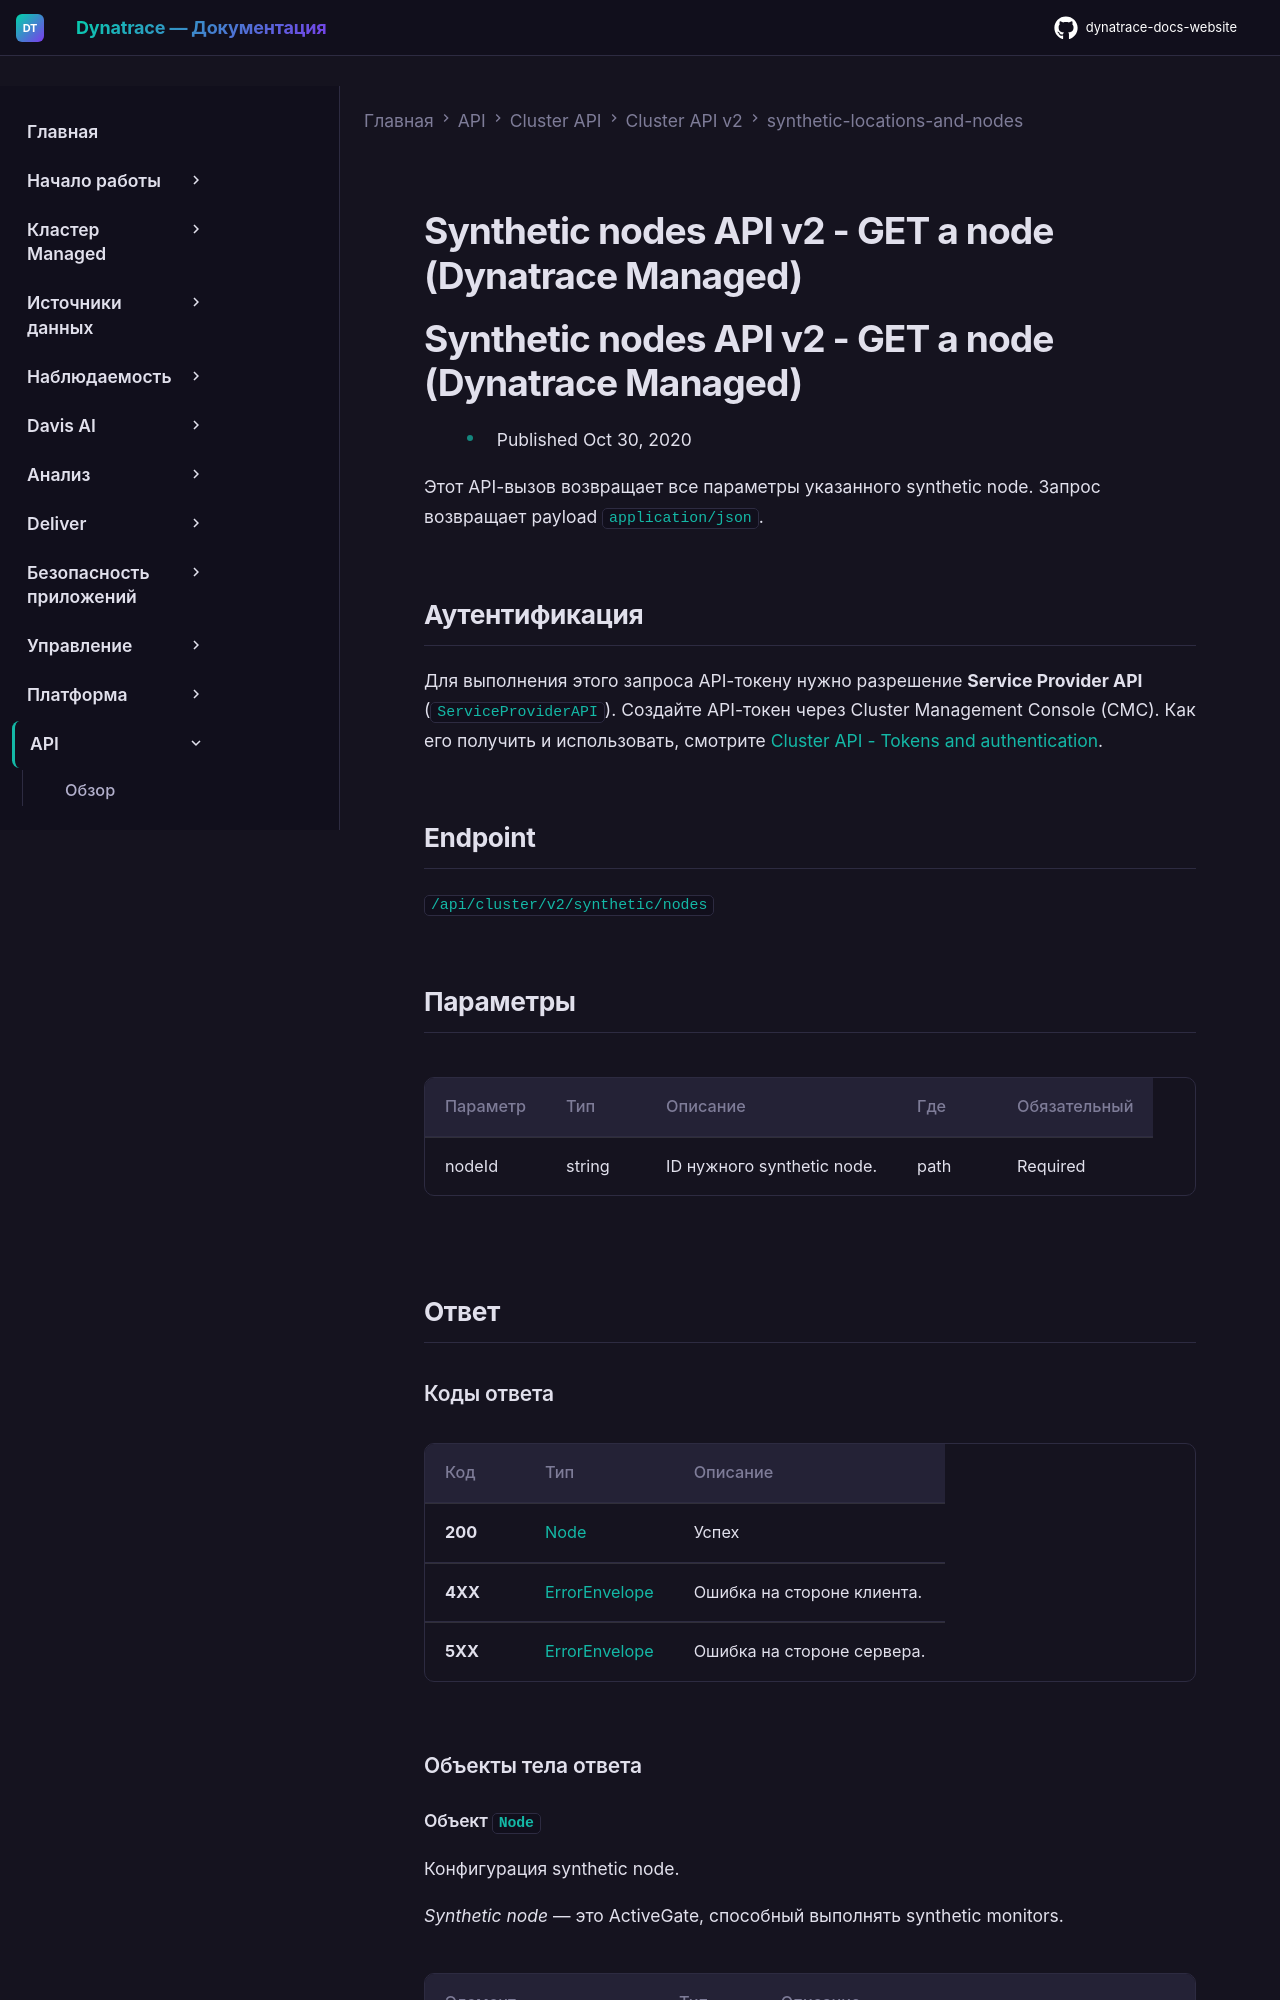

repository: Yerkebulan-Ardabayev/dynatrace-docs-website · page: managed-ru/dynatrace-api/cluster-api/cluster-api-v2/synthetic-locations-and-nodes/get-node/index.html · generator: mkdocs

---
title: Synthetic nodes API v2 - GET a node (Dynatrace Managed)
source: https://docs.dynatrace.com/managed/dynatrace-api/cluster-api/cluster-api-v2/synthetic-locations-and-nodes/get-node
scraped: 2026-05-12T11:05:51.621596
---

# Synthetic nodes API v2 - GET a node (Dynatrace Managed)

# Synthetic nodes API v2 - GET a node (Dynatrace Managed)

* Published Oct 30, 2020

Этот API-вызов возвращает все параметры указанного synthetic node. Запрос возвращает payload `application/json`.

## Аутентификация

Для выполнения этого запроса API-токену нужно разрешение **Service Provider API** (`ServiceProviderAPI`). Создайте API-токен через Cluster Management Console (CMC). Как его получить и использовать, смотрите [Cluster API - Tokens and authentication](/managed/dynatrace-api/cluster-api/cluster-api-authentication "Как пройти аутентификацию для работы с Dynatrace Cluster API.").

## Endpoint

`/api/cluster/v2/synthetic/nodes`
